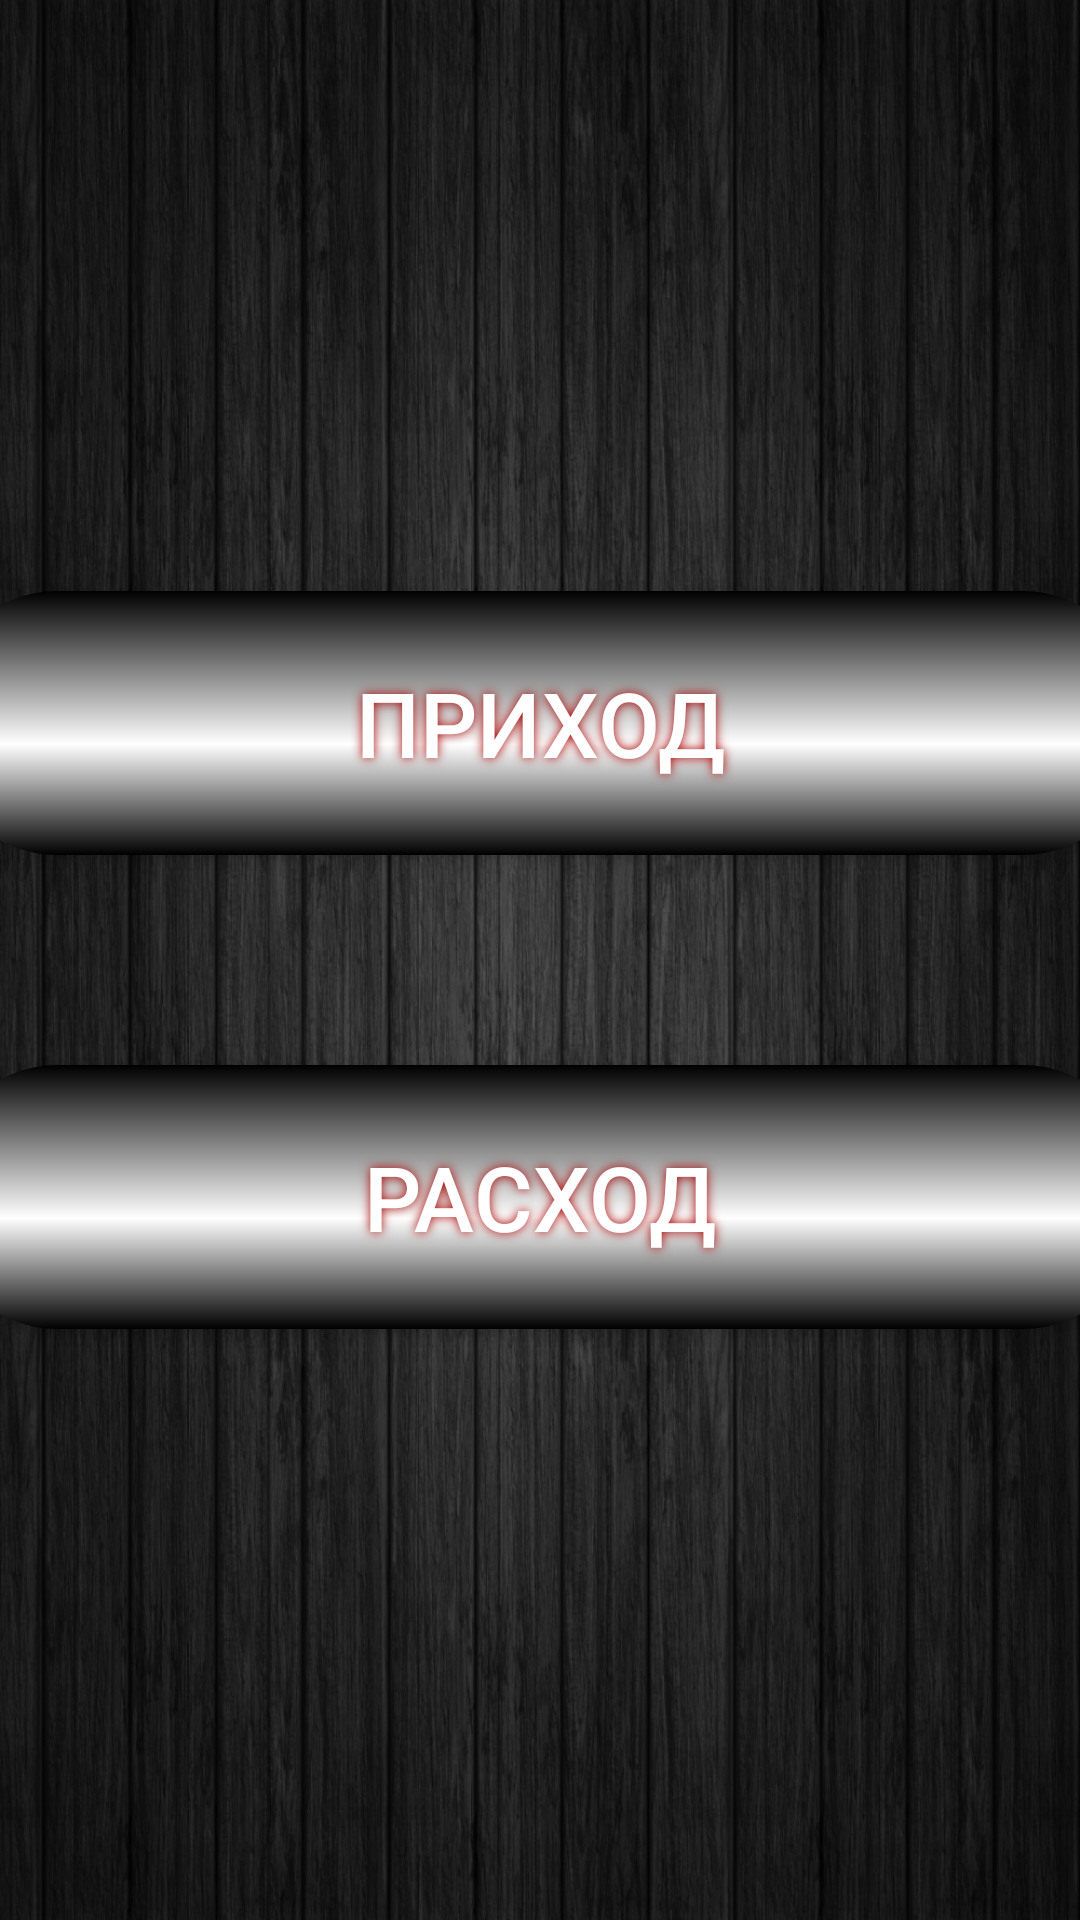

Write the Android layout XML for this screen, with the resource values it uses.
<!-- AndroidManifest.xml: application theme AppTheme -->
<!-- res/layout/user_activity_main_povorot.xml -->
<?xml version="1.0" encoding="utf-8"?>
<android.support.constraint.ConstraintLayout xmlns:android="http://schemas.android.com/apk/res/android"
    xmlns:app="http://schemas.android.com/apk/res-auto"
    xmlns:tools="http://schemas.android.com/tools"
    android:layout_width="match_parent"
    android:layout_height="match_parent"
    android:background="@drawable/ruchnoy_fon"
    android:orientation="vertical"
    tools:context=".admin.MainActivity">



<RelativeLayout
    android:layout_width="match_parent"
    android:layout_height="match_parent">

    <LinearLayout
        android:layout_width="match_parent"
        android:layout_height="match_parent"
        android:gravity="center|center_vertical"
        android:orientation="vertical">
    <Button
        android:id="@+id/b1_1"
        android:layout_width="400sp"
        android:layout_height="88sp"
        android:layout_marginTop="00dp"
        android:background="@drawable/button_style"
        android:shadowColor="#A80000"
        android:shadowDx="0"
        android:shadowDy="0"
        android:shadowRadius="8"
        android:text="@string/b1_1"
        android:textColor="#ffffff"
        android:textSize="30sp"
        app:layout_constraintEnd_toEndOf="parent"
        app:layout_constraintStart_toStartOf="parent"
        tools:ignore="InOrMmUsage" />

    <Button
        android:id="@+id/b1_2"
        android:layout_width="400sp"
        android:layout_height="88sp"
        android:layout_marginTop="70dp"
        android:background="@drawable/button_style"
        android:shadowColor="#A80000"
        android:shadowDx="0"
        android:shadowDy="0"
        android:shadowRadius="8"
        android:text="@string/b1_2"
        android:textColor="#ffffff"
        android:textSize="30sp"
        app:layout_constraintEnd_toEndOf="parent"
        app:layout_constraintStart_toStartOf="parent"
        app:layout_constraintTop_toTopOf="parent"
        tools:ignore="InOrMmUsage" />

    </LinearLayout>
    <TextView
        android:id="@+id/session_text"
        android:layout_width="0dp"
        android:layout_height="0dp"
        android:textAlignment="center"
        android:textSize="10sp"
        tools:ignore="MissingConstraints" />
</RelativeLayout>

</android.support.constraint.ConstraintLayout>
<!-- resources referenced by this layout -->
<resources>
  <!-- drawable button_style (drawable) -->
  <?xml version="1.0" encoding="UTF-8"?>
  <selector xmlns:android="http://schemas.android.com/apk/res/android">
  <item android:state_pressed="true" >
      <shape>
          <corners
              android:radius="39dp"
              />
          <gradient
              android:angle="270"
              android:centerX="58%"
              android:centerColor="#000000"
              android:startColor="#FFFFFF"
              android:endColor="#FFFFFF"
              android:type="linear"
              />
          <padding
              android:left="0dp"
              android:top="0dp"
              android:right="0dp"
              android:bottom="0dp"
              />
          <size
              android:width="250dp"
              android:height="56dp"
              />
  
      </shape>
  </item>
  <item android:state_pressed="false" >
      <shape>
          <corners
              android:radius="39dp"
              />
          <gradient
              android:angle="270"
              android:centerX="58%"
              android:centerColor="#FFFFFF"
              android:startColor="#000000"
              android:endColor="#000000"
              android:type="linear"
              />
          <padding
              android:left="0dp"
              android:top="0dp"
              android:right="0dp"
              android:bottom="0dp"
              />
          <size
              android:width="250dp"
              android:height="56dp"
              />
  
      </shape>
  </item>
  </selector>
  <!-- drawable ruchnoy_fon: jpg bitmap (drawable, 546057 bytes) -->
  <string name="b1_1">ПРИХОД</string>
  <string name="b1_2">РАСХОД</string>
  <style name="AppTheme" parent="Theme.AppCompat.Light.DarkActionBar">
          
          <item name="android:windowFullscreen">true</item>
          <item name="android:windowContentOverlay">@null</item>
          <item name="android:windowNoTitle">true</item>
      </style>
</resources>
